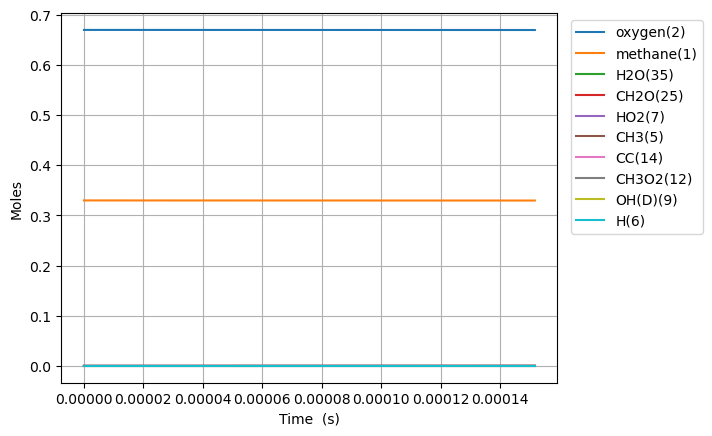

The table this chart was drawn from, first rows:
Time (s), Volume (m^3), Ar, He, Ne, N2, methane(1), oxygen(2), CH3(5), HO2(7), CH3O2(12), H(6), CH3O2(19), OH(D)(9), CH2O(25), H2O(35), CC(14), O(T)(10)
0.0, 0.1122, 0.0, 0.0, 0.0, 0.0, 0.33, 0.67, 0.0, 0.0, 0.0, 0.0, 0.0, 0.0, 0.0, 0.0, 0.0, 0.0
2.575927328942814e-16, 0.1122, 0.0, 0.0, 0.0, 0.0, 0.33, 0.67, 1.5532583853274658e-16, 1.2131395832445127e-16, 8.378596411625172e-25, 3.401188104609937e-17, 4.241547151583596e-34, 5.5626246813921e-29, 8.07433368519283e-35, 1.1201146098436374e-37, 1.0296606297864308e-39, 5.562616596872289e-29
7.21259652103988e-16, 0.1122, 0.0, 0.0, 0.0, 0.0, 0.33, 0.67, 4.349123451770284e-16, 3.3967910024713153e-16, 5.060668821504995e-24, 9.52332499902297e-17, 4.404266266234459e-33, 3.359836468967822e-28, 1.5898796392912163e-33, 1.3298041103245213e-36, 1.556023125593642e-38, 3.3598205580785006e-28
1.6485934905234011e-15, 0.1122, 0.0, 0.0, 0.0, 0.0, 0.33, 0.67, 9.940853476069703e-16, 7.764094518471263e-16, 2.4364907198325425e-23, 2.1767592012313388e-16, 3.3976560695012877e-32, 1.617633992834521e-27, 2.4874239883348346e-32, 1.3056224750087832e-35, 1.673898632770556e-37, 1.6176091067218556e-27
3.5032611673622273e-15, 0.1122, 0.0, 0.0, 0.0, 0.0, 0.33, 0.67, 2.1124313090325876e-15, 1.6498704260653514e-15, 1.0640764570669104e-22, 4.62560989367818e-16, 2.0908220515927495e-31, 7.064836698391908e-27, 3.11445057291892e-31, 1.1548390275828385e-34, 1.53860115654234e-36, 7.064525148324241e-27
7.21259652103988e-15, 0.1122, 0.0, 0.0, 0.0, 0.0, 0.33, 0.67, 4.349123058148498e-15, 3.396793458572333e-15, 4.442284232813403e-22, 9.523300437750992e-16, 1.0862418891533845e-30, 2.9496301791743484e-26, 3.289079866920523e-30, 9.707726606839144e-34, 1.3163055553289353e-35, 2.949301182926137e-26
1.4631267228395186e-14, 0.1122, 0.0, 0.0, 0.0, 0.0, 0.33, 0.67, 8.822505861452981e-15, 6.890643859849134e-15, 1.8147972092553523e-21, 1.9318638162806028e-15, 5.026194336737916e-30, 1.2051951047787913e-25, 3.0844951844374313e-29, 7.960054445921138e-33, 1.0883466776080562e-34, 1.2048865829088625e-25
2.94686086431058e-14, 0.1122, 0.0, 0.0, 0.0, 0.0, 0.33, 0.67, 1.7769268688464268e-14, 1.3878362007299787e-14, 7.33553193774064e-21, 3.890914016209672e-15, 2.170035252100501e-29, 4.873039271120346e-25, 2.6878725803961173e-28, 6.448043771224576e-32, 8.850251012514245e-34, 4.870350812795839e-25
5.914329147252702e-14, 0.1122, 0.0, 0.0, 0.0, 0.0, 0.33, 0.67, 3.566278322498943e-14, 2.7853867680554948e-14, 2.949449595866706e-20, 7.808945036974427e-15, 9.024102024043623e-29, 1.9606001756605076e-24, 2.2477557055462936e-27, 5.192843791339937e-31, 7.138042544734755e-33, 1.9583519487843575e-24
1.1849265713136948e-13, 0.1122, 0.0, 0.0, 0.0, 0.0, 0.33, 0.67, 7.144976783519525e-14, 5.580515653060602e-14, 1.1827525090900376e-19, 1.564472957200499e-14, 3.6807236305640647e-28, 7.872304825040618e-24, 1.8391269840185054e-26, 4.171589736395546e-30, 5.733655089827341e-32, 7.85390977897249e-24
2.3719138844905436e-13, 0.1122, 0.0, 0.0, 0.0, 0.0, 0.33, 0.67, 1.4302355926137188e-13, 1.1170884416587986e-13, 4.736308760622809e-19, 3.13151886950614e-14, 1.4865543240131047e-27, 3.1605766744095255e-23, 1.4879068664147438e-25, 3.34981754735051e-29, 4.596220028830083e-31, 3.145694587572707e-23
4.745888510844241e-13, 0.1122, 0.0, 0.0, 0.0, 0.0, 0.33, 0.67, 2.8617043139363577e-13, 2.2352065854527372e-13, 1.8950613424974922e-18, 6.265166778499411e-14, 5.973347920920697e-27, 1.2710947821861608e-22, 1.1967457766868574e-24, 2.69384685753634e-28, 3.68068097496785e-30, 1.259124919898816e-22
9.493837763551637e-13, 0.1122, 0.0, 0.0, 0.0, 0.0, 0.33, 0.67, 5.724613364279121e-13, 4.471620386861598e-13, 7.577145881482447e-18, 1.2530687439341048e-13, 2.393468917883613e-26, 5.13432595210585e-22, 9.594876836747194e-24, 2.1750147748207627e-27, 2.946000204870619e-29, 5.038358129801878e-22
1e-12, 0.1122, 0.0, 0.0, 0.0, 0.0, 0.33, 0.67, 6.029812030489153e-13, 4.710074454169009e-13, 8.786698526739717e-18, 1.3198254375930468e-13, 2.776087199181251e-26, 5.976086770071104e-22, 1.3175210982080563e-23, 3.0030145791577663e-27, 4.04550705050795e-29, 5.844308656668284e-22
1.8989736268966428e-12, 0.1122, 0.0, 0.0, 0.0, 0.0, 0.33, 0.67, 1.1450318187013543e-12, 8.945157640930373e-13, 3.026905833412306e-17, 2.50546321727615e-13, 9.57161083343378e-26, 2.0926249405977396e-21, 7.67640317269207e-23, 1.770877359424151e-26, 2.3573389331016884e-28, 2.015845965537219e-21
2.848563477438122e-12, 0.1122, 0.0, 0.0, 0.0, 0.0, 0.33, 0.67, 1.7175910022308232e-12, 1.3419404142447213e-12, 6.42596379365013e-17, 3.757148435593697e-13, 2.032642213759062e-25, 4.5035818866122325e-21, 2.1940549727353834e-22, 5.113930072506417e-26, 6.998755716072486e-28, 4.284134155131554e-21
3.798153327979601e-12, 0.1122, 0.0, 0.0, 0.0, 0.0, 0.33, 0.67, 2.290138915992887e-12, 1.7894359487838898e-12, 1.0951988309648263e-16, 5.008124802458762e-13, 3.464872218051011e-25, 7.771457242782263e-21, 4.625542657921969e-22, 1.088275850167722e-25, 1.5250294429378069e-27, 7.308814839195856e-21
5.697333029062559e-12, 0.1122, 0.0, 0.0, 0.0, 0.0, 0.33, 0.67, 3.4352083836581166e-12, 2.684593254079703e-12, 2.2639991591017096e-16, 7.508415156226161e-13, 7.163761345446399e-25, 1.6396118489464446e-20, 1.2621441969606693e-21, 3.0159703946217464e-25, 4.426734724477716e-27, 1.513373786343695e-20
7.596512730145516e-12, 0.1122, 0.0, 0.0, 0.0, 0.0, 0.33, 0.67, 4.580236648003609e-12, 3.5800108916303967e-12, 3.84482686987785e-16, 1.0006102159569082e-12, 1.2166950977692123e-24, 2.83799955611898e-20, 2.638373179127909e-21, 6.391081514469036e-25, 9.680737517452979e-27, 2.5741135671438408e-20
1e-11, 0.1122, 0.0, 0.0, 0.0, 0.0, 0.33, 0.67, 6.029251263869932e-12, 4.7136051351460384e-12, 6.486278959900792e-16, 1.3162947188583774e-12, 2.0527345934952485e-24, 4.930829877764587e-20, 5.773785144015964e-21, 1.4373706674484019e-24, 2.2070203450090958e-26, 4.3533481939366707e-20
1.1394872132311433e-11, 0.1122, 0.0, 0.0, 0.0, 0.0, 0.33, 0.67, 6.870159063663137e-12, 5.371699341006448e-12, 8.347583285663279e-16, 1.4992944331924738e-12, 2.6418676006898044e-24, 6.440628325212907e-20, 8.307488718520925e-21, 2.090785982412663e-24, 3.220141683030173e-26, 5.609732962048247e-20
1.519323153447735e-11, 0.1122, 0.0, 0.0, 0.0, 0.0, 0.33, 0.67, 9.159905879675203e-12, 7.164510763825011e-12, 1.4606287262533253e-15, 1.9968556649079393e-12, 4.6228971623679184e-24, 1.1735992977041805e-19, 1.8848223864442917e-20, 4.897809775022317e-24, 7.490970125131836e-26, 9.850851481489527e-20
2.2789950338809182e-11, 0.1122, 0.0, 0.0, 0.0, 0.0, 0.33, 0.67, 1.3738879466140906e-11, 1.075350491543472e-11, 3.2323924113371137e-15, 2.988606785927459e-12, 1.0231123861379235e-23, 2.822526348519488e-19, 6.254340793934879e-20, 1.7491717299792387e-23, 2.550363967903283e-25, 2.1969970110028126e-19
3.798338794747285e-11, 0.1122, 0.0, 0.0, 0.0, 0.0, 0.33, 0.67, 2.289480344225204e-11, 1.7944897568580628e-11, 8.798976245575633e-15, 4.958704531996335e-12, 2.7851699117833867e-23, 8.979699719296612e-19, 2.9010340961256186e-19, 9.388649403657761e-23, 1.2126811275207945e-24, 6.078333003963852e-19
5.317682555613651e-11, 0.1122, 0.0, 0.0, 0.0, 0.0, 0.33, 0.67, 3.2048103286343754e-11, 2.5154055331592787e-11, 1.6989441055447602e-14, 6.9110369731067785e-12, 5.377834679906749e-23, 1.9592266572039775e-18, 7.68507848014084e-19, 2.7448241033616614e-22, 3.255517796378064e-24, 1.1906527579095893e-18
6.837026316480017e-11, 0.1122, 0.0, 0.0, 0.0, 0.0, 0.33, 0.67, 4.119887903506476e-11, 3.23808264675417e-11, 2.7703663625196364e-14, 8.845755845715078e-12, 8.769412010407167e-23, 3.553101178897505e-18, 1.5843993877279286e-18, 6.160145559502687e-22, 6.784907677424016e-24, 1.9686085203952185e-18
8.356370077346384e-11, 0.1122, 0.0, 0.0, 0.0, 0.0, 0.33, 0.67, 5.0347230510903326e-11, 3.9625054383057194e-11, 4.084173523894769e-14, 1.0763017742717784e-11, 1.2928275124570142e-22, 5.766334412347641e-18, 2.8240931368667883e-18, 1.186435268281109e-21, 1.2215279093127133e-23, 2.9421507004444384e-18
9.999999999999999e-11, 0.1122, 0.0, 0.0, 0.0, 0.0, 0.33, 0.67, 6.024131157247006e-11, 4.748136943427488e-11, 5.768266931453257e-14, 1.2817625317203802e-11, 1.825929763478233e-22, 8.945879096663751e-18, 4.729823626142419e-18, 2.1489952982784105e-21, 2.0674286167518968e-23, 4.216042334155891e-18
1.1395057599079117e-10, 0.1122, 0.0, 0.0, 0.0, 0.0, 0.33, 0.67, 6.863701042272153e-11, 5.416530574737778e-11, 7.403934494646942e-14, 1.4545745413599746e-11, 2.3437038309328686e-22, 1.2354605271620748e-17, 6.8771272394252175e-18, 3.317334689057123e-21, 3.0313667725328857e-23, 5.477623804553919e-18
1.4433745120811849e-10, 0.1122, 0.0, 0.0, 0.0, 0.0, 0.33, 0.67, 8.691817987691787e-11, 6.877357351940957e-11, 1.158447792052137e-13, 1.8260455887205673e-11, 3.667066648631161e-22, 2.2363904941344005e-17, 1.3564327223030824e-17, 7.372881537866927e-21, 6.086883367080591e-23, 8.800575075330874e-18
1.7472432642544582e-10, 0.1122, 0.0, 0.0, 0.0, 0.0, 0.33, 0.67, 1.0519145897897309e-10, 8.344857730557341e-11, 1.655373113917304e-13, 2.1908429553295534e-11, 5.2401008775647705e-22, 3.641953470124287e-17, 2.3507885614329766e-17, 1.4235579541555954e-20, 1.0737013692085797e-22, 1.2914624396953903e-17
2.0511120164277315e-10, 0.1122, 0.0, 0.0, 0.0, 0.0, 0.33, 0.67, 1.234574934583219e-10, 9.818907434245883e-11, 2.224706554065376e-13, 2.5490909171578163e-11, 7.042347894804039e-22, 5.5082199986179944e-17, 3.726568060157304e-17, 2.4951716938893603e-20, 1.732728013854927e-22, 1.782327515094618e-17
2.3549807686010045e-10, 0.1122, 0.0, 0.0, 0.0, 0.0, 0.33, 0.67, 1.4171684906614797e-10, 1.1299388115709304e-10, 2.860785726443534e-13, 2.9009078211503193e-11, 9.055883034905956e-22, 7.884317847592492e-17, 5.5326475229102165e-17, 4.069877684790665e-20, 2.619379857703394e-22, 2.3529857011951546e-17
2.6588495207742776e-10, 0.1122, 0.0, 0.0, 0.0, 0.0, 0.33, 0.67, 1.599700271911313e-10, 1.278618622678011e-10, 3.5585924270639203e-13, 3.246407215136377e-11, 1.1264820834257123e-21, 1.0813789985516953e-16, 7.812344107639396e-17, 6.276746486088316e-20, 3.766609329734148e-22, 3.0037561225766075e-17
3.1043484510042645e-10, 0.1122, 0.0, 0.0, 0.0, 0.0, 0.33, 0.67, 1.8672067331952911e-10, 1.4977149202430257e-10, 4.683098309743984e-13, 3.7417570905057255e-11, 1.4824496049757736e-21, 1.6196925501544625e-16, 1.2098211689844136e-16, 1.0940137738513756e-19, 5.989283834993295e-22, 4.10333378922955e-17
3.5498473812342515e-10, 0.1122, 0.0, 0.0, 0.0, 0.0, 0.33, 0.67, 2.1346046665568739e-10, 1.718109687155331e-10, 5.916009578309745e-13, 4.2241220978207e-11, 1.8727335835141978e-21, 2.2980128404876857e-16, 1.7611613311789648e-16, 1.7721145751391663e-19, 8.948688459002428e-22, 5.376773934617349e-17
3.9953463114642385e-10, 0.1122, 0.0, 0.0, 0.0, 0.0, 0.33, 0.67, 2.4019066824139485e-10, 1.9397684389223333e-10, 7.244704975338673e-13, 4.693847080979772e-11, 2.2933386747698867e-21, 3.1272929258058296e-16, 2.4461500190183496e-16, 2.712261526440773e-19, 1.2750558406613648e-21, 6.82504238771359e-17
4.4408452416942255e-10, 0.1122, 0.0, 0.0, 0.0, 0.0, 0.33, 0.67, 2.669123602202037e-10, 2.1626579195705652e-10, 8.658353775730555e-13, 5.1512645987270576e-11, 2.7408363395702094e-21, 4.116932255324371e-16, 3.2741364540353037e-16, 3.968778591937895e-19, 1.7499952912880043e-21, 8.449068206000402e-17
4.886344171924212e-10, 0.1122, 0.0, 0.0, 0.0, 0.0, 0.33, 0.67, 2.9362651678109577e-10, 2.386745562549576e-10, 1.014720573577606e-12, 5.596700315596992e-11, 3.21214007242353e-21, 5.275392657650053e-16, 4.2535372312351716e-16, 5.598994696762135e-19, 2.3302266916224764e-21, 1.0249759562637897e-16
5.331843102154199e-10, 0.1122, 0.0, 0.0, 0.0, 0.0, 0.33, 0.67, 3.203339812134033e-10, 2.61199989883772e-10, 1.1702820742249202e-12, 6.030468920868827e-11, 3.704578098490309e-21, 6.609998731854937e-16, 5.391637883051383e-16, 7.663141787245534e-19, 3.0262340143181918e-21, 1.2227991875154886e-16
5.777342032384186e-10, 0.1122, 0.0, 0.0, 0.0, 0.0, 0.33, 0.67, 3.470355154996617e-10, 2.838390122804505e-10, 1.3317572454593007e-12, 6.452878469929943e-11, 4.215736248164967e-21, 8.127368508450656e-16, 6.695021578960213e-16, 1.0223743768911512e-18, 3.8485309096521925e-21, 1.438462052959479e-16
6.222840962614173e-10, 0.1122, 0.0, 0.0, 0.0, 0.0, 0.33, 0.67, 3.7373178609303083e-10, 3.065886372875508e-10, 1.498479065363038e-12, 6.864227577635283e-11, 4.743503018521599e-21, 9.833289628797666e-16, 8.169446067867434e-16, 1.3345497669584835e-18, 4.807598200694506e-21, 1.6720472682218214e-16
6.66833989284416e-10, 0.1122, 0.0, 0.0, 0.0, 0.0, 0.33, 0.67, 4.004233933101624e-10, 3.294459444828086e-10, 1.6698467058508342e-12, 7.2648082853415e-11, 5.2859764476810016e-21, 1.1732974630623243e-15, 9.820097765952164e-16, 1.709496783385398e-18, 5.91394166749874e-21, 1.9236355640261435e-16
7.113838823074147e-10, 0.1122, 0.0, 0.0, 0.0, 0.0, 0.33, 0.67, 4.2711086285348943e-10, 3.524080998509855e-10, 1.8453340177013513e-12, 7.654903993728495e-11, 5.841490974751085e-21, 1.3830987072959721e-15, 1.1651518377115761e-15, 2.1540430053694758e-18, 7.178043854521816e-21, 2.193305083615584e-16
8.004836683534121e-10, 0.1122, 0.0, 0.0, 0.0, 0.0, 0.33, 0.67, 4.804752298316892e-10, 3.986359552390916e-10, 2.206825182365378e-12, 8.404740395969734e-11, 6.985810849519482e-21, 1.8637969042088804e-15, 1.587257059128163e-15, 3.2799542528148536e-18, 1.0221518716279369e-20, 2.787190240932189e-16
8.806734757948098e-10, 0.1122, 0.0, 0.0, 0.0, 0.0, 0.33, 0.67, 5.284931860686191e-10, 4.405726226568264e-10, 2.542076174192598e-12, 9.046432770574741e-11, 8.047066167048867e-21, 2.3678765528589175e-15, 2.032583163397466e-15, 4.602634913739107e-18, 1.3605427664903082e-20, 3.384265074240923e-16
9.608632832362075e-10, 0.1122, 0.0, 0.0, 0.0, 0.0, 0.33, 0.67, 5.765035610125537e-10, 4.828081669939823e-10, 2.8848452199544946e-12, 9.658236851311443e-11, 9.132120392024697e-21, 2.9412648875735284e-15, 2.541510503092444e-15, 6.262994728855529e-18, 1.7663576407163726e-20, 4.0410408869255924e-16
9.999999999999999e-10, 0.1122, 0.0, 0.0, 0.0, 0.0, 0.33, 0.67, 5.999327740558417e-10, 5.035255446943162e-10, 3.0544097470417242e-12, 9.94640048322357e-11, 9.668886236748015e-21, 3.2466677770091384e-15, 2.8133801140529515e-15, 7.209133147380283e-18, 1.9907407853607663e-20, 4.3833751846598453e-16
1.0410530906776052e-09, 0.1122, 0.0, 0.0, 0.0, 0.0, 0.33, 0.67, 6.245078198588184e-10, 5.253285574534851e-10, 3.2336659057874022e-12, 1.0241555713710075e-10, 1.0236331492331453e-20, 3.585229038896378e-15, 3.115304837456919e-15, 8.304903300020454e-18, 2.2457120051771695e-20, 4.757898392881997e-16
1.121242898119003e-09, 0.1122, 0.0, 0.0, 0.0, 0.0, 0.33, 0.67, 6.725071652293874e-10, 5.681204093636468e-10, 3.5873346187279015e-12, 1.0797727820954882e-10, 1.135588934985109e-20, 4.300806723113966e-15, 3.755005071075464e-15, 1.0772894521500776e-17, 2.8047226228920205e-20, 5.535198900405803e-16
1.2014327055604006e-09, 0.1122, 0.0, 0.0, 0.0, 0.0, 0.33, 0.67, 7.205025583085359e-10, 6.11170972621955e-10, 3.944889392729795e-12, 1.132802817950179e-10, 1.2487748796100458e-20, 5.088824601480497e-15, 4.461441506518434e-15, 1.3712091174927885e-17, 3.449504675700685e-20, 6.373284670441921e-16
1.2816225130017983e-09, 0.1122, 0.0, 0.0, 0.0, 0.0, 0.33, 0.67, 7.684947522352733e-10, 6.544681074802931e-10, 4.305576487295112e-12, 1.1833670760549176e-10, 1.3629523814632164e-20, 5.94992728672227e-15, 5.235264694292212e-15, 1.7168119197187633e-17, 4.186171502061854e-20, 7.272479645205816e-16
1.361812320443196e-09, 0.1122, 0.0, 0.0, 0.0, 0.0, 0.33, 0.67, 8.164843491807076e-10, 6.9800024407771e-10, 4.668793260658238e-12, 1.231581254674874e-10, 1.477930670223867e-20, 6.884626912197019e-15, 6.076994752068159e-15, 2.11869781763286e-17, 5.0208366496432727e-20, 8.233090657548207e-16
1.4420021278845937e-09, 0.1122, 0.0, 0.0, 0.0, 0.0, 0.33, 0.67, 8.644718428943531e-10, 7.417563499527067e-10, 5.034045586616319e-12, 1.277555678096715e-10, 1.5935533269056458e-20, 7.893340090332205e-15, 6.987058126559066e-15, 2.5814940900753717e-17, 5.95961498402675e-20, 9.2554084041525e-16
1.5221919353259914e-09, 0.1122, 0.0, 0.0, 0.0, 0.0, 0.33, 0.67, 9.124576356678218e-10, 7.857259089732985e-10, 5.4009308761322065e-12, 1.321395507327351e-10, 1.709692909229853e-20, 8.976402677222041e-15, 7.965802247475276e-15, 3.109850369993781e-17, 7.008621924415936e-20, 1.0339708082141344e-15
1.602381742767389e-09, 0.1122, 0.0, 0.0, 0.0, 0.0, 0.33, 0.67, 9.604420458434078e-10, 8.298989021973301e-10, 5.769130562236095e-12, 1.363200931490219e-10, 1.8262485726713303e-20, 1.0134076339618685e-14, 9.013502011844074e-15, 3.708435890071871e-17, 8.173972313016652e-20, 1.148624996842448e-15
1.7627613576501845e-09, 0.1122, 0.0, 0.0, 0.0, 0.0, 0.33, 0.67, 1.0564076973978333e-09, 9.188174376406981e-10, 6.5084934837340755e-12, 1.4410860996395348e-10, 2.060298031096899e-20, 1.2674041711330836e-14, 1.1316613731799616e-14, 5.135041702852962e-17, 1.0878165271772382e-19, 1.3967031776620494e-15
1.92314097253298e-09, 0.1122, 0.0, 0.0, 0.0, 0.0, 0.33, 0.67, 1.1523702753488824e-09, 1.008440830508125e-09, 7.250655688844021e-12, 1.5119224381755593e-10, 2.2952336216565977e-20, 1.5514377019952425e-14, 1.3897668905573412e-14, 6.89891055859845e-17, 1.412111274572783e-19, 1.6699565193914106e-15
2.0835205874157755e-09, 0.1122, 0.0, 0.0, 0.0, 0.0, 0.33, 0.67, 1.2483307639226952e-09, 1.0987044599965022e-09, 7.994632508173847e-12, 1.5763561532072198e-10, 2.530743640604549e-20, 1.8655776485171806e-14, 1.6757516728926013e-14, 9.037747985546163e-17, 1.7951738026274094e-19, 1.9685466402801078e-15
2.243900202298571e-09, 0.1122, 0.0, 0.0, 0.0, 0.0, 0.33, 0.67, 1.344289825366482e-09, 1.1895496171260967e-09, 8.739761530291711e-12, 1.6349743327857901e-10, 2.766618397128596e-20, 2.209863816951079e-14, 1.9896728221695203e-14, 1.1589320883055353e-16, 2.241896890836216e-19, 2.2926174234946888e-15
... 294 more rows
